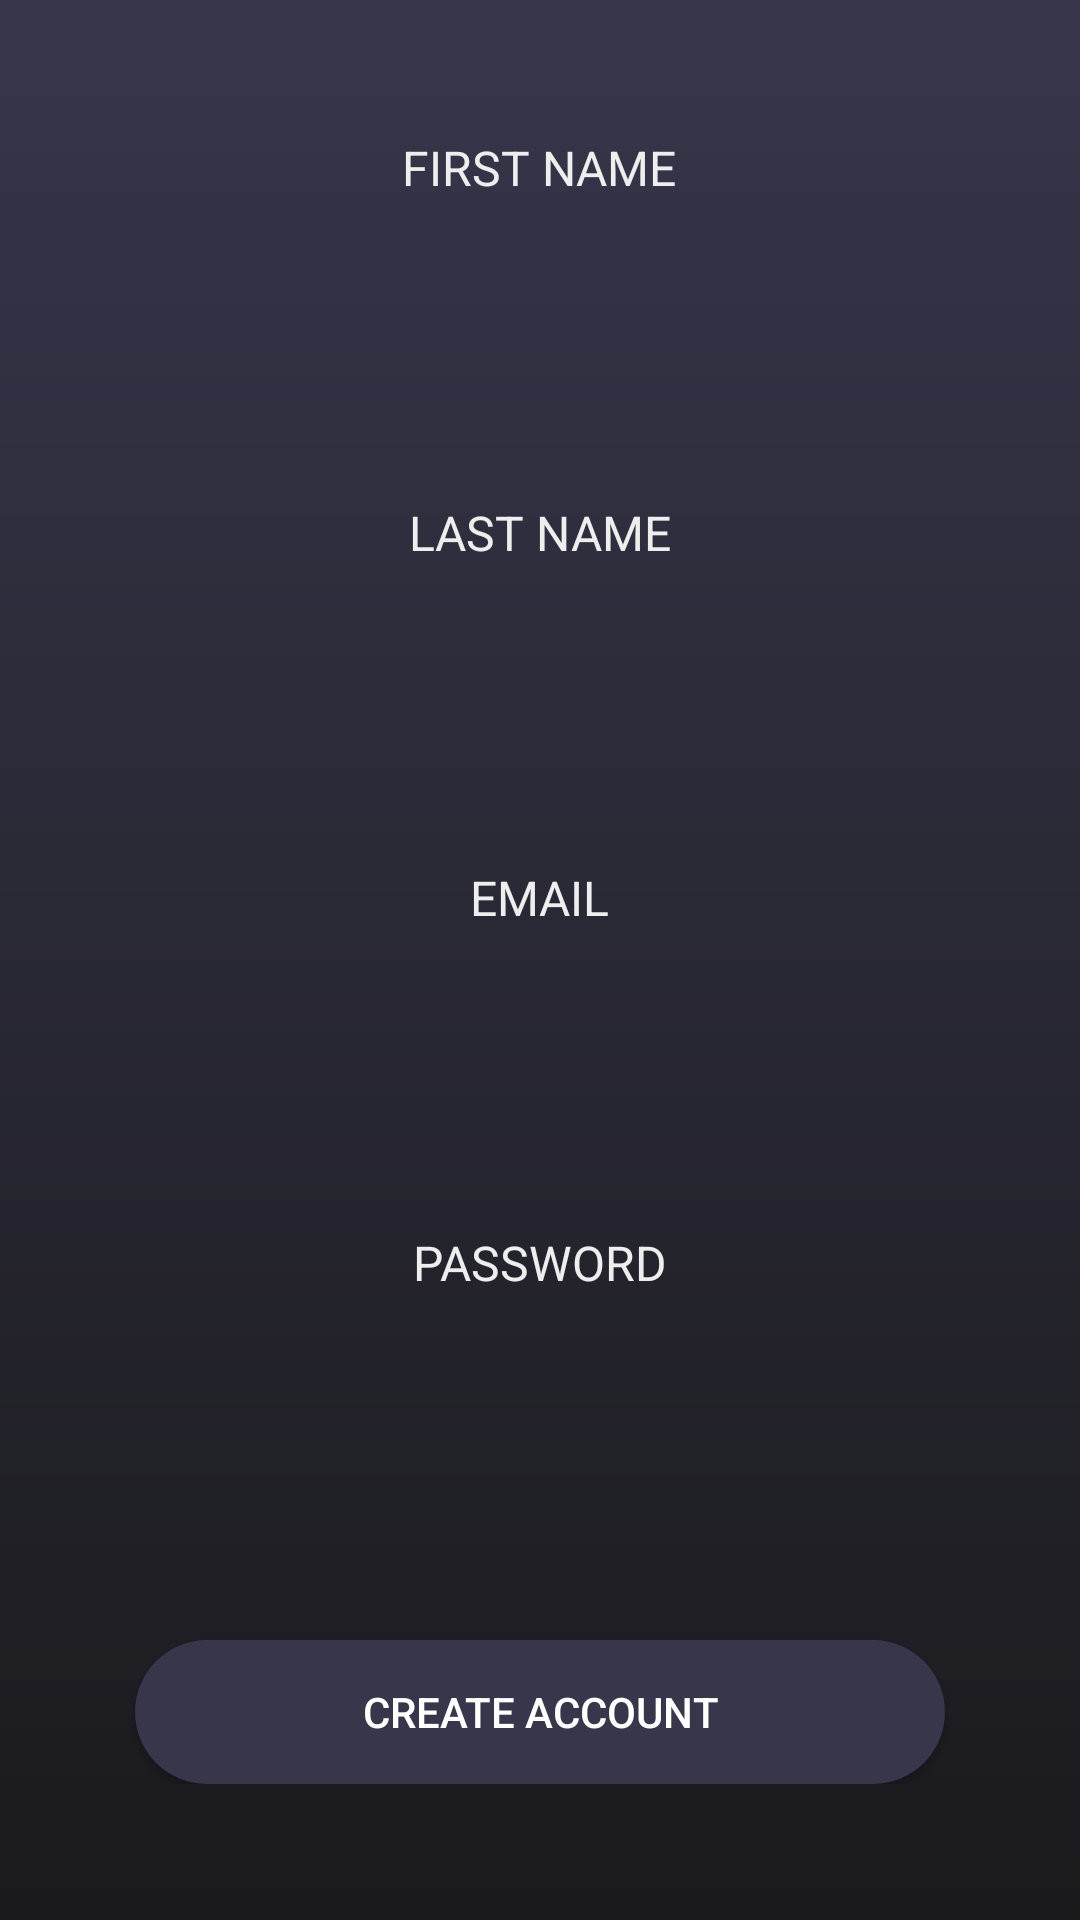

Here is an Android app screen rendered from its layout file. Give the layout XML and the strings, colors and styles it references.
<!-- AndroidManifest.xml: application theme Theme.SteamLoginClone -->
<!-- res/layout/activity_create_account.xml -->
<?xml version="1.0" encoding="utf-8"?>
<RelativeLayout xmlns:android="http://schemas.android.com/apk/res/android"
                xmlns:tools="http://schemas.android.com/tools"
                android:layout_width="match_parent"
                android:layout_height="match_parent"
                android:orientation="vertical"
                android:background="@drawable/login_bg">

    <ScrollView
        android:layout_width="match_parent"
        android:layout_height="wrap_content"
        android:layout_centerInParent="true">

        <LinearLayout
            android:id="@+id/parent_layout"
            android:layout_width="match_parent"
            android:layout_height="match_parent"
            android:gravity="center"
            android:orientation="vertical"
            tools:context=".LoginActivity">

            <TextView
                android:layout_width="wrap_content"
                android:layout_height="wrap_content"
                android:layout_gravity="center_horizontal"
                android:text="@string/first_name"
                android:textSize="16sp"
                android:textColor="#EEE"/>

            <EditText
                android:id="@+id/et_first_name"
                android:layout_width="match_parent"
                android:layout_height="50dp"
                android:layout_marginLeft="50dp"
                android:layout_marginTop="15dp"
                android:layout_marginRight="50dp"
                android:paddingLeft="15dp"
                android:paddingRight="15dp"
                android:autofillHints=""
                android:background="@drawable/login_edittext_bg"
                android:inputType="textCapWords"
                android:textAlignment="center"
                android:textColorHint="#CCC"/>

            <TextView
                android:layout_width="wrap_content"
                android:layout_height="wrap_content"
                android:layout_gravity="center_horizontal"
                android:layout_marginTop="35dp"
                android:text="@string/last_name"
                android:textSize="16sp"
                android:textColor="#EEE"/>

            <EditText
                android:id="@+id/et_last_name"
                android:layout_width="match_parent"
                android:layout_height="50dp"
                android:layout_marginLeft="50dp"
                android:layout_marginTop="15dp"
                android:layout_marginRight="50dp"
                android:paddingLeft="15dp"
                android:paddingRight="15dp"
                android:autofillHints=""
                android:background="@drawable/login_edittext_bg"
                android:inputType="textCapWords"
                android:textAlignment="center"
                android:textColorHint="#CCC"/>

            <TextView
                android:layout_width="wrap_content"
                android:layout_height="wrap_content"
                android:layout_gravity="center_horizontal"
                android:layout_marginTop="35dp"
                android:text="@string/email"
                android:textSize="16sp"
                android:textColor="#EEE"/>

            <EditText
                android:id="@+id/et_email"
                android:layout_width="match_parent"
                android:layout_height="50dp"
                android:layout_marginLeft="50dp"
                android:layout_marginTop="15dp"
                android:layout_marginRight="50dp"
                android:paddingLeft="15dp"
                android:paddingRight="15dp"
                android:autofillHints=""
                android:background="@drawable/login_edittext_bg"
                android:inputType="textEmailAddress"
                android:textAlignment="center"
                android:textColorHint="#CCC"/>

            <TextView
                android:layout_width="wrap_content"
                android:layout_height="wrap_content"
                android:layout_gravity="center_horizontal"
                android:layout_marginTop="35dp"
                android:text="@string/password"
                android:textSize="16sp"
                android:textColor="#EEE"/>

            <EditText
                android:id="@+id/et_password"
                android:layout_width="match_parent"
                android:layout_height="50dp"
                android:layout_marginLeft="50dp"
                android:layout_marginTop="15dp"
                android:layout_marginBottom="15dp"
                android:layout_marginRight="50dp"
                android:paddingLeft="15dp"
                android:paddingRight="15dp"
                android:autofillHints=""
                android:background="@drawable/login_edittext_bg"
                android:inputType="textPassword"
                android:textAlignment="center"
                android:textColorHint="#CCC"/>

            <Button
                android:id="@+id/btn_create_account"
                android:layout_gravity="center"
                android:layout_width="270dp"
                android:layout_height="wrap_content"
                android:layout_marginTop="35dp"
                android:background="@drawable/login_button_bg"
                android:text="@string/create_account"
                android:textColor="@color/colorAccent"/>

        </LinearLayout>

    </ScrollView>

    <ProgressBar
        android:id="@+id/progress_bar"
        android:background="@drawable/black_alpha_bg"
        android:layout_width="100dp"
        android:layout_height="100dp"
        android:layout_centerInParent="true"
        android:visibility="gone"/>

</RelativeLayout>
<!-- resources referenced by this layout -->
<resources>
  <color name="colorAccent">#ffffff</color>
  <!-- drawable black_alpha_bg (drawable) -->
  <?xml version="1.0" encoding="utf-8"?>
  <shape xmlns:android="http://schemas.android.com/apk/res/android">
      <solid android:color="@color/black_alpha"/>
      <corners android:radius="50dp"/>
  </shape>
  <!-- drawable login_bg (drawable) -->
  <?xml version="1.0" encoding="utf-8"?>
  <shape xmlns:android="http://schemas.android.com/apk/res/android">
      <solid android:color="@color/colorPrimaryDark"/>
      <padding android:left="0dp" android:top="0dp" android:right="0dp" android:bottom="0dp"/>
      <gradient
          android:angle="90"
          android:endColor="@color/colorPrimary"
          android:startColor="@color/colorPrimaryDark"
          android:type="linear">
      </gradient>
  </shape>
  <!-- drawable login_button_bg (drawable) -->
  <?xml version="1.0" encoding="utf-8"?>
  <shape xmlns:android="http://schemas.android.com/apk/res/android">
      <solid android:color="@color/colorPrimary"/>
      <corners android:radius="50dp"/>
      <padding android:left="0dp" android:top="0dp" android:right="0dp" android:bottom="0dp"/>
  </shape>
  <string name="create_account">CREATE ACCOUNT</string>
  <string name="email">EMAIL</string>
  <string name="first_name">FIRST NAME</string>
  <string name="last_name">LAST NAME</string>
  <string name="password">PASSWORD</string>
  <style name="Theme.SteamLoginClone" parent="Theme.MaterialComponents.DayNight.NoActionBar">
          
          <item name="colorPrimary">@color/colorPrimary</item>
          <item name="colorPrimaryVariant">@color/colorPrimary</item>
          <item name="colorOnPrimary">@color/white</item>
          
          <item name="colorSecondary">@color/black</item>
          <item name="colorSecondaryVariant">@color/black</item>
          <item name="colorOnSecondary">@color/black</item>
          
          <item name="android:statusBarColor" tools:targetApi="l">?attr/colorPrimaryVariant</item>
          
  
          
          <item name="editTextStyle">@style/EditTextDefault</item>
  
          
          <item name="colorControlActivated">@color/white</item>
  
          
          <item name="snackbarStyle">@style/SnackBarDefault</item>
      </style>
  <color name="black_alpha">#CC181823</color>
  <color name="colorPrimaryDark">#1a1a1d</color>
  <color name="colorPrimary">#37364b</color>
  <color name="white">#FFFFFFFF</color>
  <color name="black">#FF000000</color>
  <style name="EditTextDefault" parent="android:Widget.EditText">
          <item name="android:textCursorDrawable">@drawable/color_cursor</item>
          <item name="android:textColor">@color/colorAccent</item>
      </style>
  <style name="SnackBarDefault" parent="Widget.MaterialComponents.Snackbar">
          <item name="android:layout_margin">20dp</item>
      </style>
</resources>
